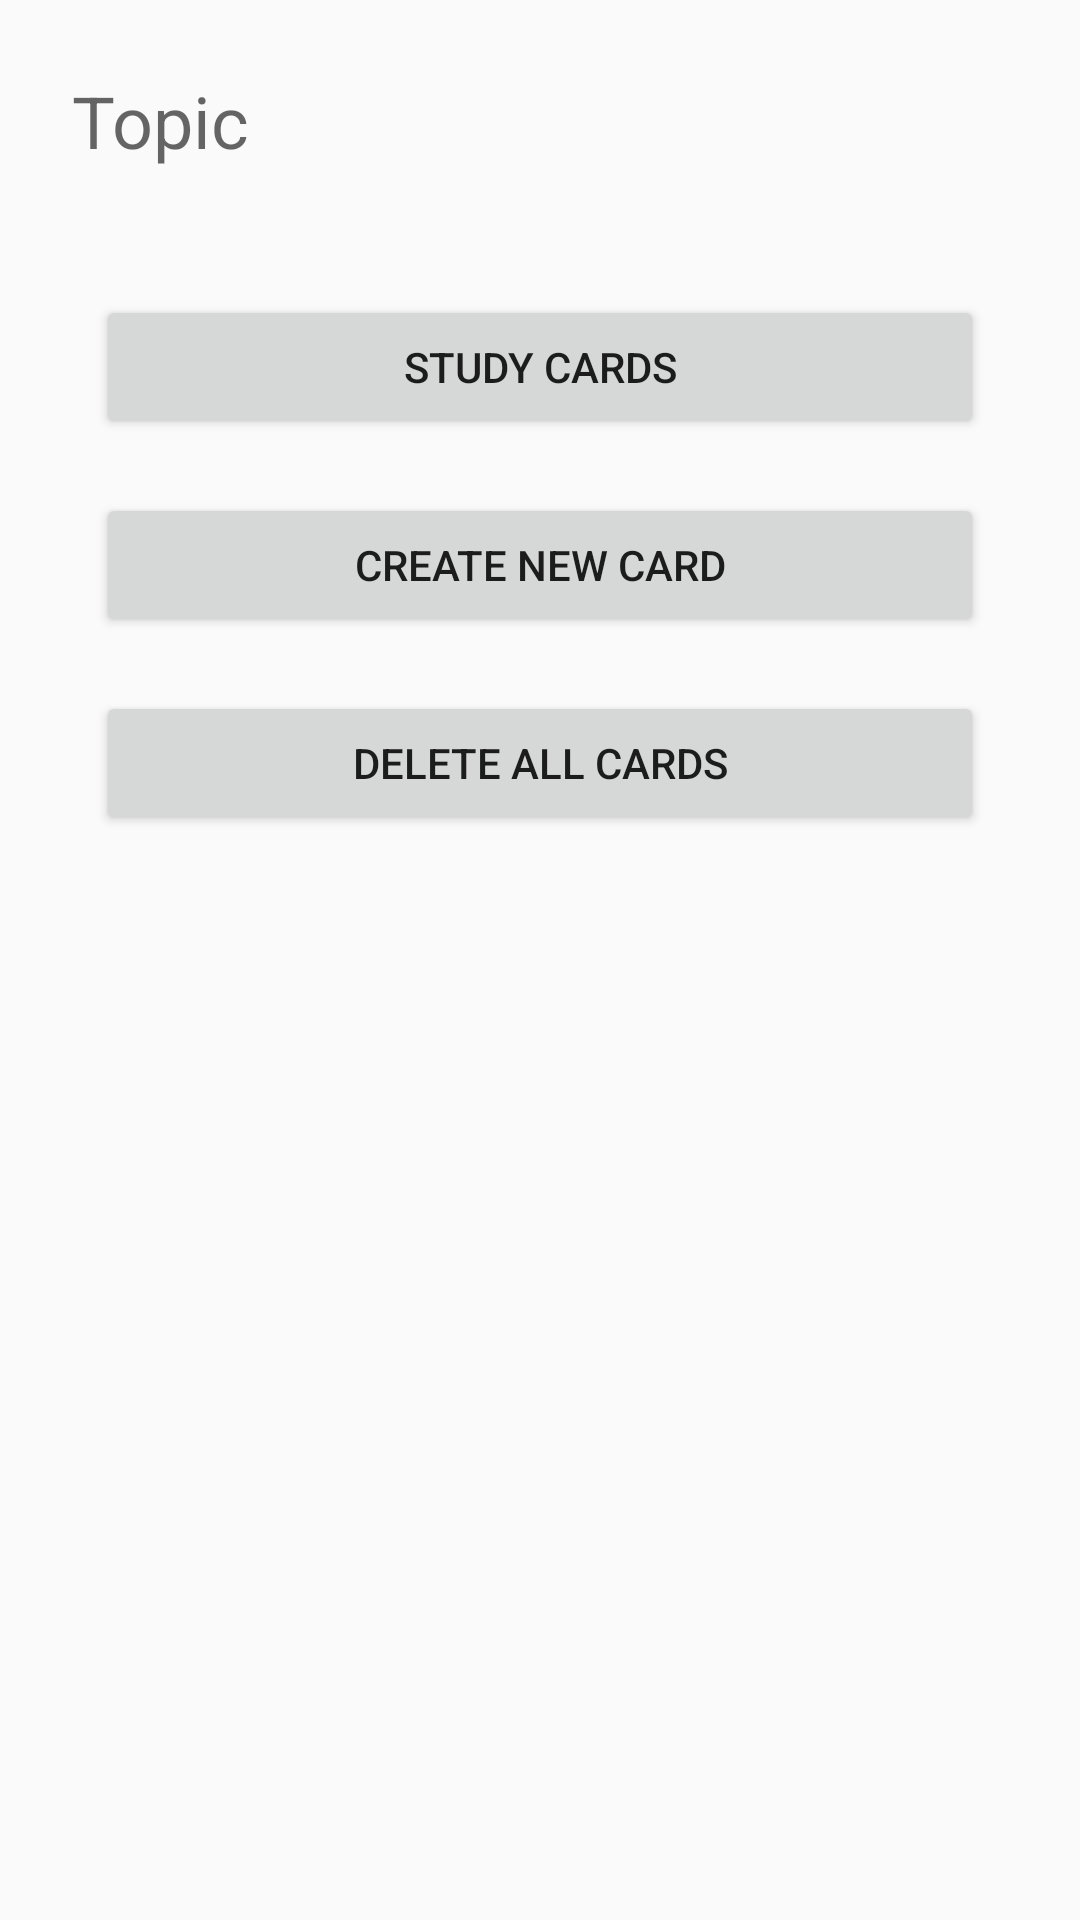

Write the Android layout XML for this screen, with the resource values it uses.
<!-- AndroidManifest.xml: application theme AppTheme -->
<!-- res/layout/individual_topic.xml -->
<?xml version="1.0" encoding="utf-8"?>
<ScrollView
    xmlns:android="http://schemas.android.com/apk/res/android"
    android:layout_width="match_parent"
    android:layout_height="match_parent"
    android:fillViewport="true"
    android:orientation="vertical">


    <RelativeLayout
        android:layout_width="match_parent"
        android:layout_height="match_parent"
        android:isScrollContainer="false">

        <TextView
            android:id="@+id/topicTop"
            style="@style/TopicTextViews"
            android:hint="@string/topic" />

        <Button
            android:id="@+id/studyCards"
            android:layout_width="match_parent"
            android:layout_height="wrap_content"
            android:text="@string/study_cards"
            android:layout_marginLeft="32dp"
            android:layout_marginRight="32dp"
            android:layout_marginTop="18dp"
            android:layout_below="@+id/topicTop"
            android:layout_centerHorizontal="true" />

        <Button
            android:id="@+id/createCardsForTopic"
            android:layout_width="match_parent"
            android:layout_height="wrap_content"
            android:text="@string/create_new_card"
            android:layout_marginLeft="32dp"
            android:layout_marginRight="32dp"
            android:layout_marginTop="18dp"
            android:layout_below="@+id/studyCards"
            android:layout_centerHorizontal="true" />

        <Button
            android:id="@+id/deleteAllCards"
            android:layout_width="match_parent"
            android:layout_height="wrap_content"
            android:text="@string/delete_all_cards"
            android:layout_marginLeft="32dp"
            android:layout_marginRight="32dp"
            android:layout_marginTop="18dp"
            android:layout_below="@+id/createCardsForTopic"
            android:layout_centerHorizontal="true" />


    </RelativeLayout>

</ScrollView>
<!-- resources referenced by this layout -->
<resources>
  <string name="create_new_card">Create New Card</string>
  <string name="delete_all_cards">DELETE ALL CARDS</string>
  <string name="study_cards">Study Cards</string>
  <string name="topic">Topic</string>
  <style name="TopicTextViews">
          <item name="android:layout_width">match_parent</item>
          <item name="android:layout_height">wrap_content</item>
          <item name="android:layout_centerHorizontal">true</item>
          <item name="android:layout_margin">24dp</item>
          <item name="android:textColor">@android:color/black</item>
          <item name="android:textSize">24sp</item>
      </style>
  <style name="AppTheme" parent="Theme.AppCompat.Light.DarkActionBar">
          
          <item name="colorPrimary">@color/colorPrimary</item>
          <item name="colorPrimaryDark">@color/colorPrimaryDark</item>
          <item name="colorAccent">@color/colorAccent</item>
      </style>
  <!-- not gathered from this repository: default colours our renderer supplied (Android Studio template values) -->
  <color name="colorPrimary">#FF6200EE</color>
  <color name="colorPrimaryDark">#FF3700B3</color>
  <color name="colorAccent">#FF03DAC5</color>
</resources>
